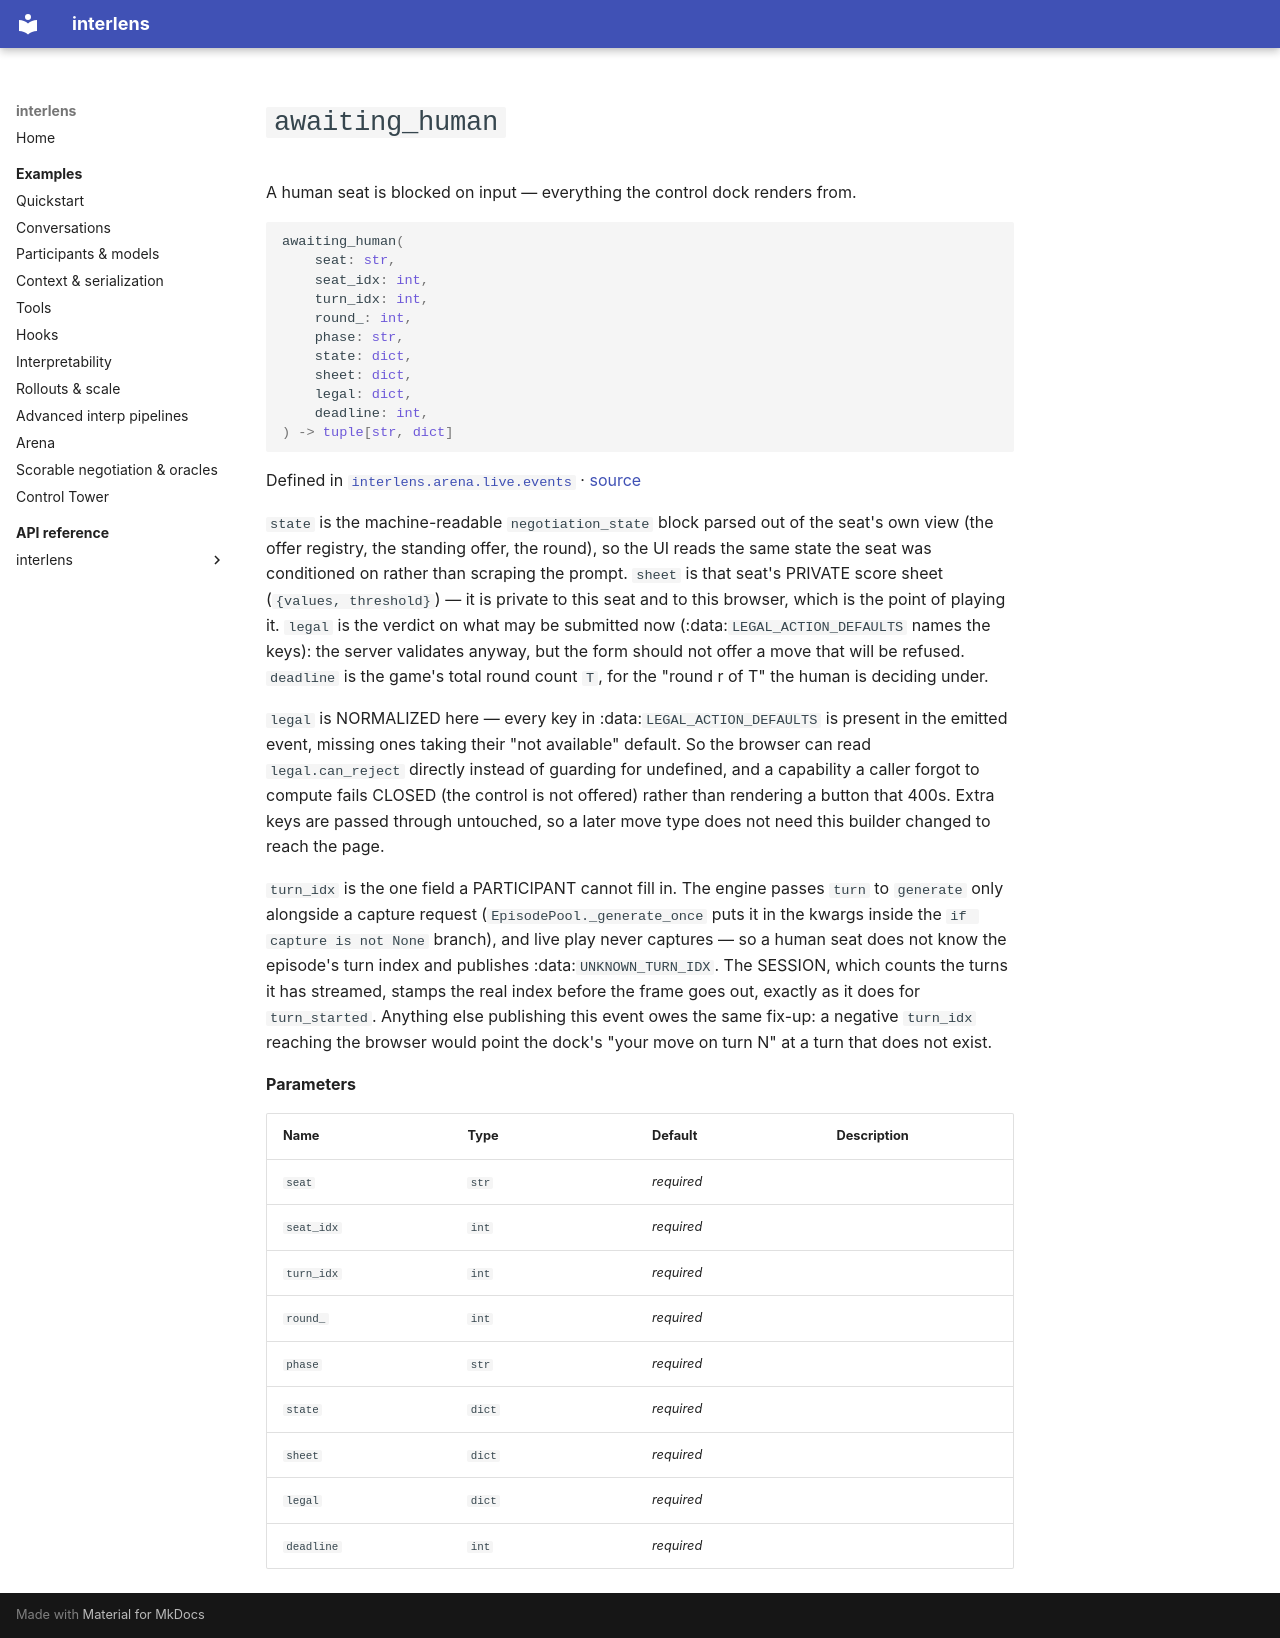

repository: Sid-MB/interlens · page: reference/interlens/arena/live/events/awaiting_human/index.html · generator: mkdocs

# `awaiting_human`

A human seat is blocked on input — everything the control dock renders from.

```python
awaiting_human(
	seat: str,
	seat_idx: int,
	turn_idx: int,
	round_: int,
	phase: str,
	state: dict,
	sheet: dict,
	legal: dict,
	deadline: int,
) -> tuple[str, dict]
```

Defined in [`interlens.arena.live.events`](index.md) · [source](https://github.com/Sid-MB/interlens/blob/main/src/interlens/arena/live/events.py#L173-L200)

`state` is the machine-readable `negotiation_state` block parsed out of the seat's own view (the offer
registry, the standing offer, the round), so the UI reads the same state the seat was conditioned on rather
than scraping the prompt. `sheet` is that seat's PRIVATE score sheet (`{values, threshold}`) — it is
private to this seat and to this browser, which is the point of playing it. `legal` is the verdict on what
may be submitted now (:data:`LEGAL_ACTION_DEFAULTS` names the keys): the server validates anyway, but the
form should not offer a move that will be refused. `deadline` is the game's total round count `T`, for
the "round r of T" the human is deciding under.

`legal` is NORMALIZED here — every key in :data:`LEGAL_ACTION_DEFAULTS` is present in the emitted event,
missing ones taking their "not available" default. So the browser can read `legal.can_reject` directly
instead of guarding for undefined, and a capability a caller forgot to compute fails CLOSED (the control is
not offered) rather than rendering a button that 400s. Extra keys are passed through untouched, so a later
move type does not need this builder changed to reach the page.

`turn_idx` is the one field a PARTICIPANT cannot fill in. The engine passes `turn` to `generate` only
alongside a capture request (`EpisodePool._generate_once` puts it in the kwargs inside the
`if capture is not None` branch), and live play never captures — so a human seat does not know the
episode's turn index and publishes :data:`UNKNOWN_TURN_IDX`. The SESSION, which counts the turns it has
streamed, stamps the real index before the frame goes out, exactly as it does for `turn_started`. Anything
else publishing this event owes the same fix-up: a negative `turn_idx` reaching the browser would point
the dock's "your move on turn N" at a turn that does not exist.

**Parameters**

| Name | Type | Default | Description |
|---|---|---|---|
| `seat` | `str` | *required* |  |
| `seat_idx` | `int` | *required* |  |
| `turn_idx` | `int` | *required* |  |
| `round_` | `int` | *required* |  |
| `phase` | `str` | *required* |  |
| `state` | `dict` | *required* |  |
| `sheet` | `dict` | *required* |  |
| `legal` | `dict` | *required* |  |
| `deadline` | `int` | *required* |  |
